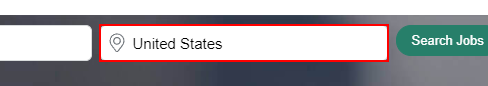
Workflow: ZipRecruiterDataScrapeandWrite

Step 1 [try]: type "United States" into the text box in window 'Job Search - Millions of Jobs Hiring Near You | ZipRecruiter' (msedge.exe)

Step 2 [finally]: click on the text box (no picture)

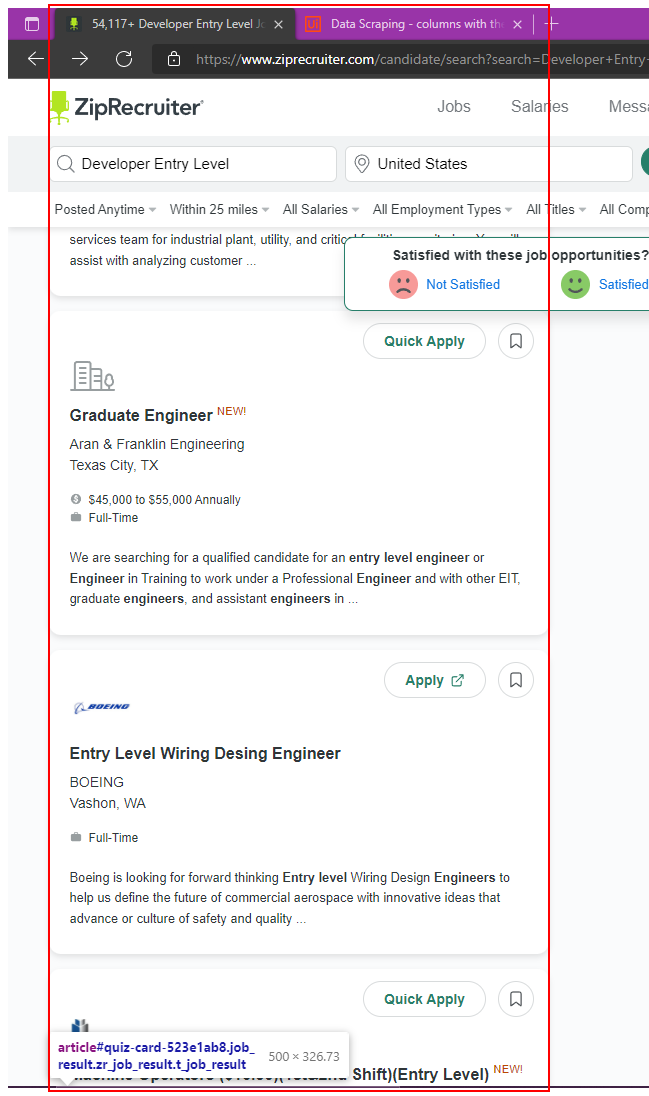
Step 3 [try]: get-text from the element 'job_list'

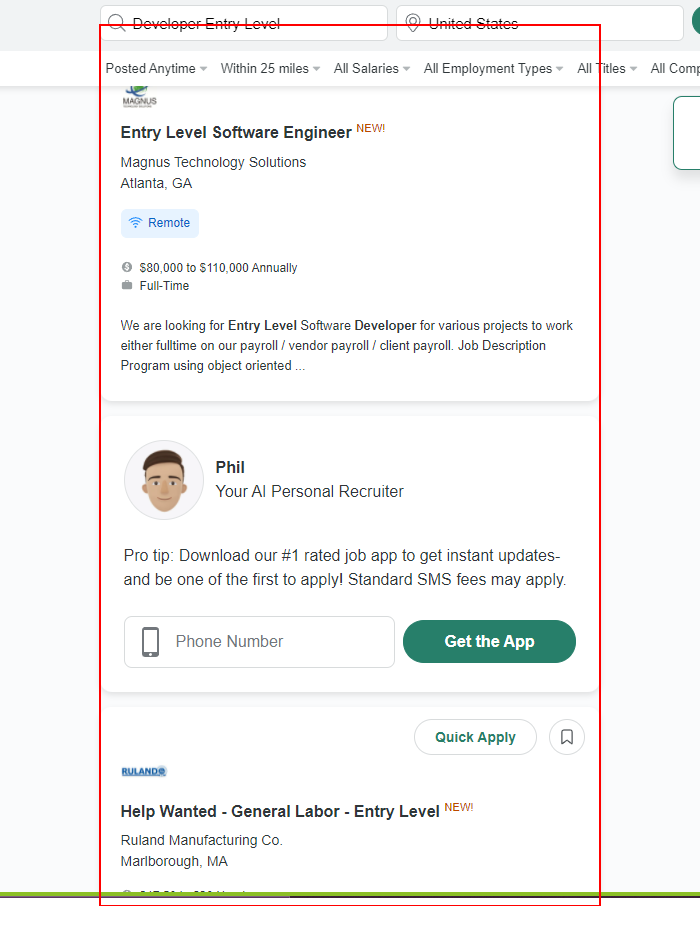
Step 4: get-text from the element 'job_list'

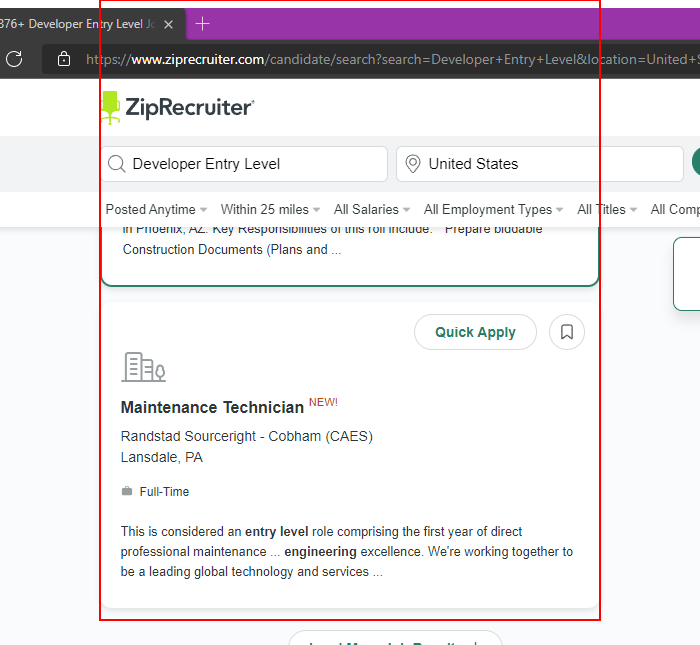
Step 5: get-text from the element 'job_list'

Step 6 [try]: find the element 'Posted date:' (no picture)

Step 7 [then]: get-text from the element (no picture)

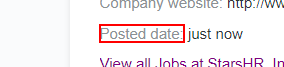
Step 8: Find Element 'P' on the element 'Posted date:'

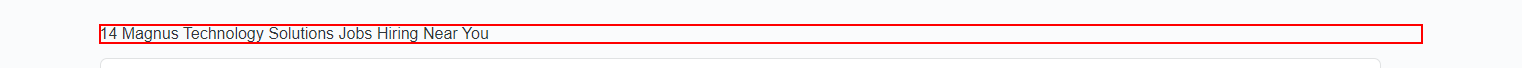
Step 9 [try]: get-text from the heading